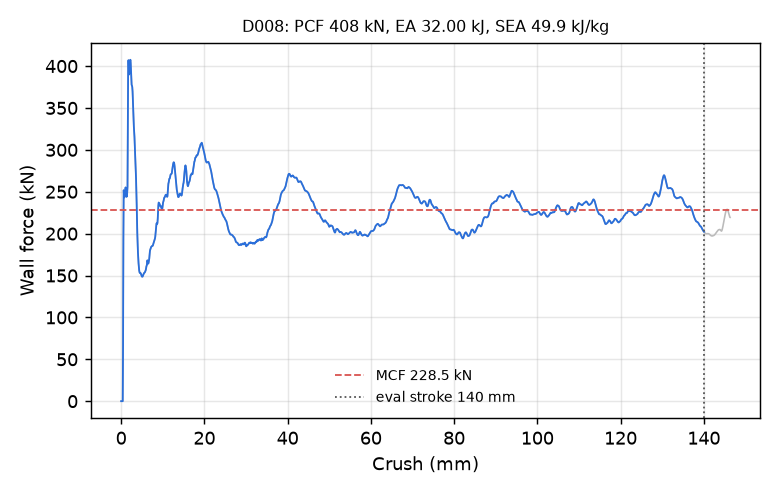

Data behind this chart, as committed beside it:
time_ms, crush_mm, force_kN
0.000000000000000000e+00, -0.000000000000000000e+00, 0.000000000000000000e+00
5.169378593564033508e-03, 7.898810505867004395e-02, 0.000000000000000000e+00
1.016644481569528580e-02, 1.553432792425155640e-01, 0.000000000000000000e+00
1.516351103782653809e-02, 2.316984534263610840e-01, 0.000000000000000000e+00
2.016057632863521576e-02, 3.080536127090454102e-01, 0.000000000000000000e+00
2.515764348208904266e-02, 3.844088017940521240e-01, 0.000000000000000000e+00
3.015470877289772034e-02, 4.607639610767364502e-01, 6.703645870095876091e+01
3.515177592635154724e-02, 5.371178388595581055e-01, 1.929894956604715901e+02
4.014884307980537415e-02, 6.134619116783142090e-01, 2.517392784073749681e+02
4.514590650796890259e-02, 6.897947788238525391e-01, 2.477893698315046720e+02
5.014297738671302795e-02, 7.661164402961730957e-01, 2.432196844755780205e+02
5.514014512300491333e-02, 8.424288034439086914e-01, 2.453370269015305780e+02
6.013732030987739563e-02, 9.187302589416503906e-01, 2.485208932319884241e+02
6.513451039791107178e-02, 9.950208067893981934e-01, 2.527093654274914911e+02
7.013208419084548950e-02, 1.071305990219116211e+00, 2.551576937066054711e+02
7.513108104467391968e-02, 1.147601246833801270e+00, 2.520835406240798875e+02
8.012879639863967896e-02, 1.223865747451782227e+00, 2.481285154501549073e+02
8.512588590383529663e-02, 1.300109505653381348e+00, 2.439267984791053436e+02
9.012237191200256348e-02, 1.376333117485046387e+00, 2.445838345537029568e+02
9.512090682983398438e-02, 1.452577114105224609e+00, 2.490800349382043350e+02
1.001197844743728638e-01, 1.528815269470214844e+00, 2.559538935109670206e+02
1.051182448863983154e-01, 1.605035543441772461e+00, 3.200330327909833272e+02
1.101163774728775024e-01, 1.681237101554870605e+00, 3.944219935740485994e+02
1.151147335767745972e-01, 1.757423996925354004e+00, 4.069861115334192050e+02
1.201130226254463196e-01, 1.833591580390930176e+00, 3.978589981264434527e+02
1.251115500926971436e-01, 1.909744858741760254e+00, 3.899428420348465352e+02
1.301103532314300537e-01, 1.985885024070739746e+00, 3.909761698976154207e+02
1.351092904806137085e-01, 2.062009572982788086e+00, 3.979103571613808299e+02
1.401082277297973633e-01, 2.138116359710693359e+00, 4.045946307270866669e+02
1.451070159673690796e-01, 2.214202880859375000e+00, 4.075342359407055142e+02
1.501057296991348267e-01, 2.290269613265991211e+00, 4.041717439410542170e+02
1.551044583320617676e-01, 2.366318464279174805e+00, 3.944667086469586934e+02
1.601031869649887085e-01, 2.442349910736083984e+00, 3.836933598124659852e+02
1.651022583246231079e-01, 2.518368959426879883e+00, 3.776602732853447151e+02
1.701012700796127319e-01, 2.594370365142822266e+00, 3.766626184972445230e+02
1.750999838113784790e-01, 2.670350551605224609e+00, 3.749648842668943303e+02
1.800987273454666138e-01, 2.746314048767089844e+00, 3.695945319383861261e+02
1.850978136062622070e-01, 2.822266101837158203e+00, 3.589112483875015869e+02
1.900970935821533203e-01, 2.898205041885375977e+00, 3.457389817088088080e+02
1.950961351394653320e-01, 2.974124908447265625e+00, 3.352399046320319371e+02
2.000947147607803345e-01, 3.050022840499877930e+00, 3.280258518316605887e+02
2.050933837890625000e-01, 3.125907182693481445e+00, 3.223488435331061623e+02
2.100920975208282471e-01, 3.201777696609497070e+00, 3.153376296536615087e+02
2.150908410549163818e-01, 3.277634620666503906e+00, 3.057971902443710519e+02
2.200899273157119751e-01, 3.353482961654663086e+00, 2.957234670377141015e+02
2.250892221927642822e-01, 3.429321289062500000e+00, 2.858179345611529243e+02
2.300883084535598755e-01, 3.505143404006958008e+00, 2.762404085015477335e+02
2.350872308015823364e-01, 3.580950736999511719e+00, 2.656211933483863277e+02
2.400864660739898682e-01, 3.656750679016113281e+00, 2.516381367892669516e+02
2.450858652591705322e-01, 3.732541799545288086e+00, 2.349989161705626088e+02
2.500849962234497070e-01, 3.808318376541137695e+00, 2.168777294641751894e+02
2.550841569900512695e-01, 3.884085655212402344e+00, 1.998623646005066234e+02
2.600834071636199951e-01, 3.959845304489135742e+00, 1.870868863466205028e+02
2.650827765464782715e-01, 4.035598278045654297e+00, 1.776084423389164613e+02
2.700823247432708740e-01, 4.111345767974853516e+00, 1.700477846735715843e+02
2.750817537307739258e-01, 4.187084674835205078e+00, 1.643466502435263124e+02
2.800808548927307129e-01, 4.262810230255126953e+00, 1.596444911455167528e+02
2.850193977355957031e-01, 4.337611675262451172e+00, 1.559469527933234474e+02
2.901261746883392334e-01, 4.414954662322998047e+00, 1.539189022067226347e+02
2.950742542743682861e-01, 4.489886283874511719e+00, 1.531482013463852923e+02
... 2,198 more rows
